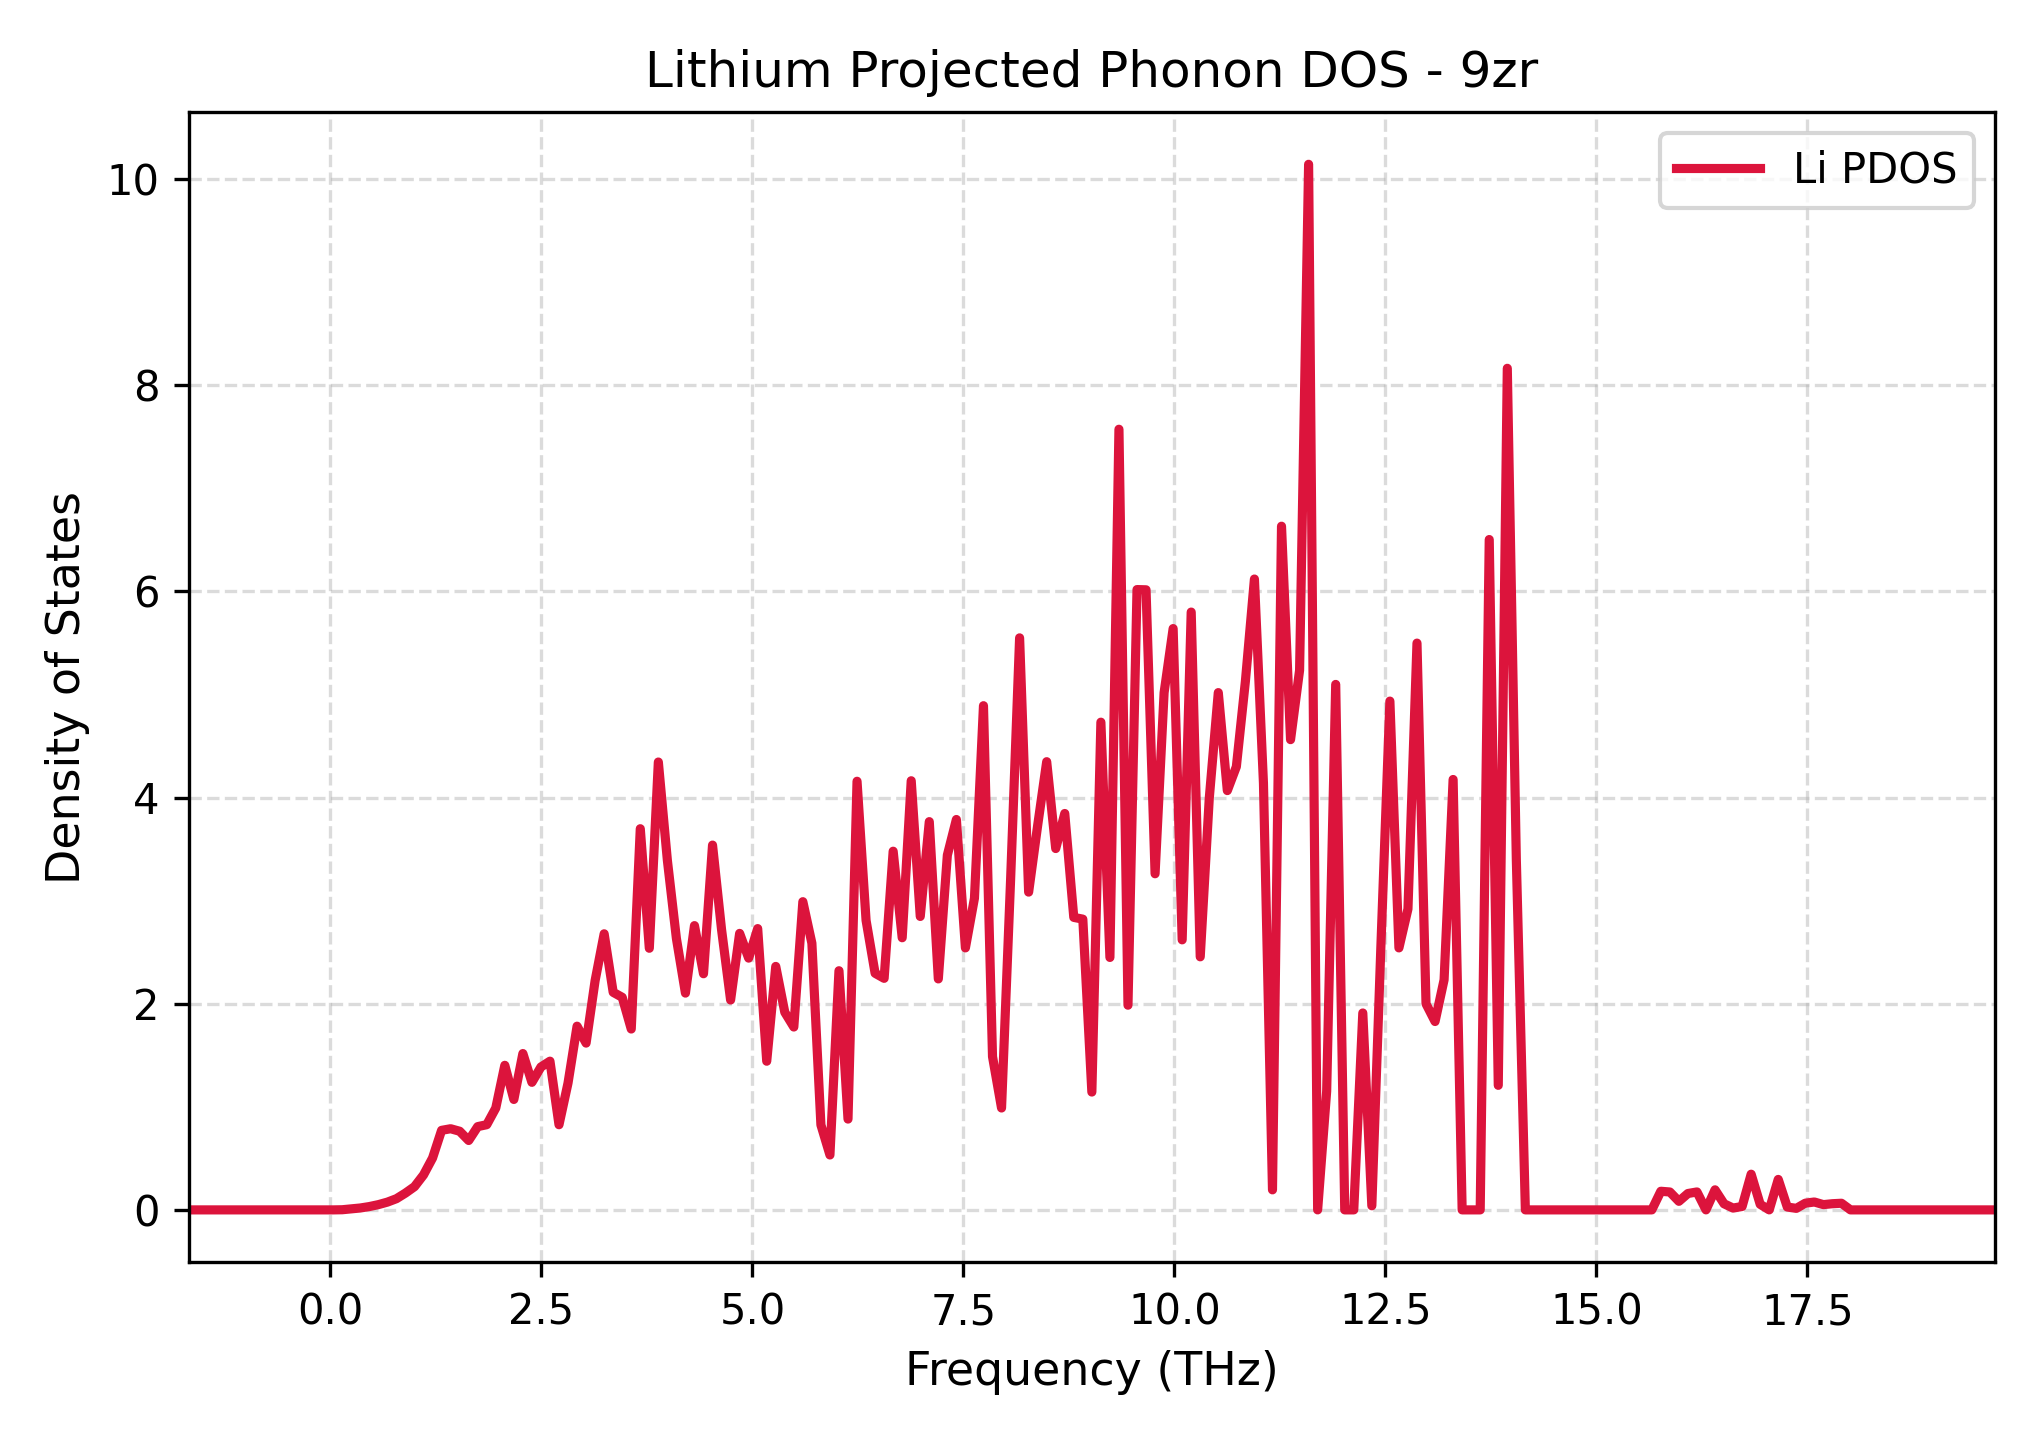

The table this chart was drawn from, first rows:
Frequency_THz, Lithium_PDOS
-1.68, 0.0
-1.573, 0.0
-1.466, 0.0
-1.359, 0.0
-1.252, 0.0
-1.145, 0.0
-1.038, 0.0
-0.931, 0.0
-0.824, 0.0
-0.7169, 0.0
-0.6099, 0.0
-0.5029, 0.0
-0.3959, 0.0
-0.2888, 0.0
-0.1818, 0.0
-0.0748, 0.0
0.03222, 0.0
0.1392, 0.001442
0.2463, 0.009406
0.3533, 0.01845
0.4603, 0.0323
0.5673, 0.05097
0.6744, 0.07538
0.7814, 0.1086
0.8884, 0.1632
0.9954, 0.2254
1.102, 0.3393
1.209, 0.5034
1.316, 0.7717
1.424, 0.7873
1.531, 0.7629
1.638, 0.6731
1.745, 0.8078
1.852, 0.8265
1.959, 0.9881
2.066, 1.403
2.173, 1.071
2.28, 1.517
2.387, 1.237
2.494, 1.386
2.601, 1.443
2.708, 0.8262
2.815, 1.231
2.922, 1.782
3.029, 1.618
3.136, 2.225
3.243, 2.678
3.35, 2.111
3.457, 2.062
3.564, 1.755
3.671, 3.698
3.778, 2.538
3.885, 4.345
3.992, 3.391
4.099, 2.633
4.206, 2.103
4.313, 2.758
4.42, 2.291
4.527, 3.539
4.634, 2.718
... 141 more rows
